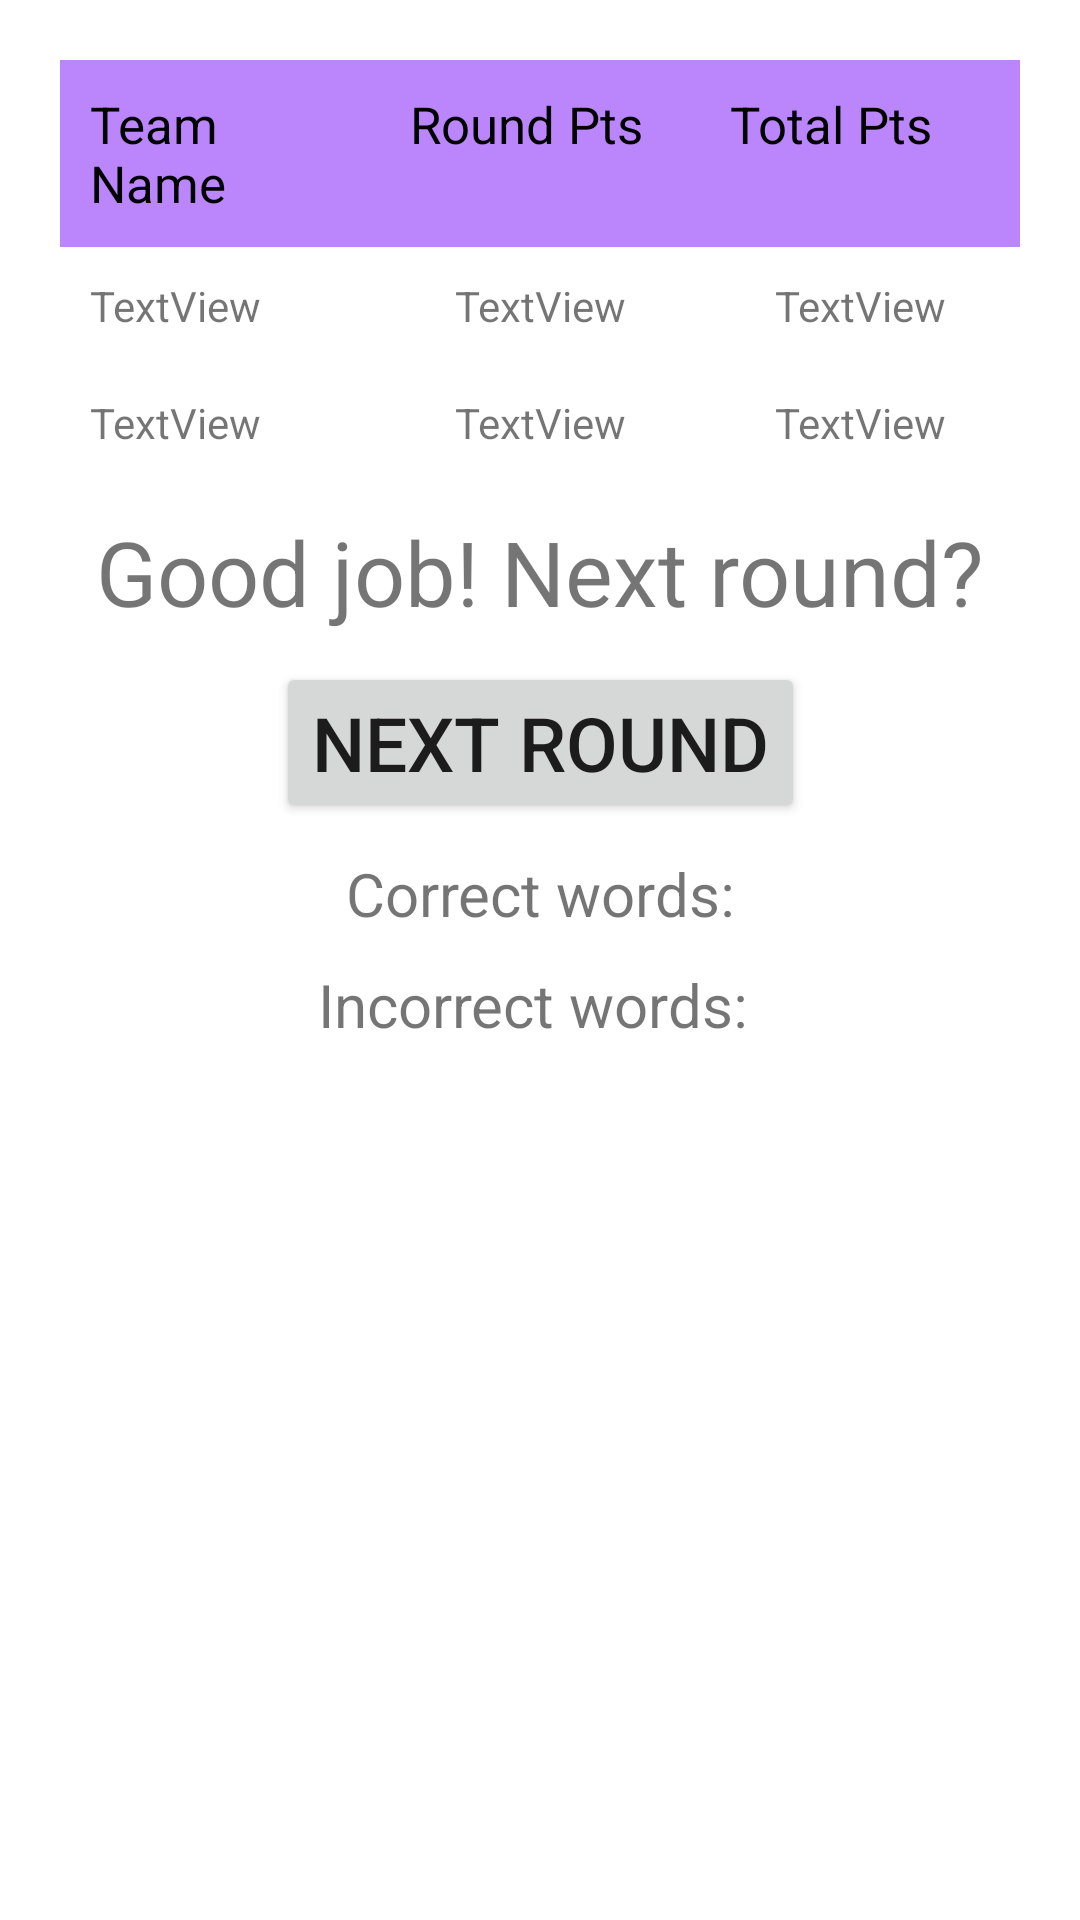

Android layout source for this screen:
<!-- AndroidManifest.xml: application theme Theme.Atspekzodi -->
<!-- res/layout/activity_round_end.xml -->
<?xml version="1.0" encoding="utf-8"?>
<androidx.core.widget.NestedScrollView
    xmlns:android="http://schemas.android.com/apk/res/android"
    xmlns:tools="http://schemas.android.com/tools"
    xmlns:app="http://schemas.android.com/apk/res-auto"
    android:layout_width="match_parent"
    android:layout_height="match_parent"
    android:fillViewport="true">


<androidx.constraintlayout.widget.ConstraintLayout
    android:layout_width="match_parent"
    android:layout_height="wrap_content"
    android:padding="15dp"
    android:id="@+id/layoutas"
    android:focusableInTouchMode="true"
    tools:context=".RoundEndActivity">



    <TableLayout
        android:id="@+id/tableLayout"
        android:layout_width="match_parent"
        android:layout_height="wrap_content"
        android:layout_margin="5dp"
        android:layout_marginTop="0dp"
        app:layout_constraintTop_toTopOf="parent"
        tools:layout_editor_absoluteX="1dp">

        <TableRow
            android:layout_width="match_parent"
            android:layout_height="match_parent"
            android:background="@color/purple_200">

            <TextView
                android:id="@+id/team_name_row"
                android:layout_width="0dp"
                android:layout_height="wrap_content"
                android:layout_gravity="center_horizontal"
                android:layout_weight="4"
                android:padding="10sp"
                android:text="Team Name"
                android:textColor="@color/black"
                android:textSize="17sp" />

            <TextView
                android:id="@+id/round_points_row"
                android:layout_width="0dp"
                android:layout_height="wrap_content"
                android:layout_gravity="center_horizontal"
                android:layout_weight="4"
                android:padding="10sp"
                android:text="Round Pts"
                android:textColor="@color/black"
                android:textSize="17sp" />

            <TextView
                android:id="@+id/total_points_row"
                android:layout_width="0dp"
                android:layout_height="wrap_content"
                android:layout_gravity="center_horizontal"
                android:layout_weight="4"
                android:padding="10sp"
                android:text="Total Pts"
                android:textColor="@color/black"
                android:textSize="17sp" />
        </TableRow>

        <TableRow
            android:layout_width="match_parent"
            android:layout_height="wrap_content">

            <TextView
                android:id="@+id/first_team_name"
                android:layout_width="0dp"
                android:layout_gravity="center_horizontal"
                android:layout_weight="4"
                android:padding="10sp"
                android:text="TextView"
                android:textSize="14sp" />

            <TextView
                android:id="@+id/first_team_round_points"
                android:layout_width="0dp"
                android:layout_gravity="center_horizontal"
                android:layout_weight="4"
                android:padding="10sp"
                android:text="TextView"
                android:gravity="center_horizontal"
                android:textSize="14sp" />

            <TextView
                android:id="@+id/first_team_total_points"
                android:layout_width="0dp"
                android:layout_gravity="center_horizontal"
                android:layout_weight="4"
                android:padding="10sp"
                android:text="TextView"
                android:gravity="center_horizontal"
                android:textSize="14sp" />
        </TableRow>

        <TableRow
            android:layout_width="match_parent"
            android:layout_height="wrap_content">

            <TextView
                android:id="@+id/second_team_name"
                android:layout_width="0dp"
                android:layout_gravity="center_horizontal"
                android:layout_weight="4"
                android:padding="10sp"
                android:text="TextView"
                android:textSize="14sp" />

            <TextView
                android:id="@+id/second_team_round_points"
                android:layout_width="0dp"
                android:layout_gravity="center_horizontal"
                android:layout_weight="4"
                android:padding="10sp"
                android:text="TextView"
                android:gravity="center_horizontal"
                android:textSize="14sp" />

            <TextView
                android:id="@+id/second_team_total_points"
                android:layout_width="0dp"
                android:layout_gravity="center_horizontal"
                android:layout_weight="4"
                android:padding="10sp"
                android:text="TextView"
                android:gravity="center_horizontal"
                android:textSize="14sp" />
        </TableRow>

    </TableLayout>

    <TextView
        android:id="@+id/whos_turn_will_be_next"
        android:layout_width="match_parent"
        android:layout_height="wrap_content"
        android:layout_marginTop="10dp"
        android:gravity="center"
        android:text="Good job! Next round?"
        android:textSize="30sp"
        app:layout_constraintTop_toBottomOf="@+id/tableLayout"
        tools:layout_editor_absoluteX="131dp" />

    <ListView
        android:id="@+id/list"
        android:layout_width="match_parent"
        android:layout_height="0dp"
        android:nestedScrollingEnabled="true"
        android:orientation="vertical"
        app:layout_constraintTop_toBottomOf="@+id/round_window_correct_words_results_text"
        tools:layout_editor_absoluteX="0dp" />

    <Button
        android:id="@+id/next_round_button_round_window"
        android:layout_width="wrap_content"
        android:layout_height="wrap_content"
        android:layout_marginTop="10dp"
        android:text="Next Round"
        android:textSize="25sp"
        app:layout_constraintEnd_toEndOf="parent"
        app:layout_constraintStart_toStartOf="parent"
        app:layout_constraintTop_toBottomOf="@+id/whos_turn_will_be_next" />

    <TextView
        android:id="@+id/round_window_correct_words_results_text"
        android:layout_width="match_parent"
        android:layout_height="wrap_content"
        android:layout_marginTop="10dp"
        android:gravity="center"
        android:text="Correct words:"
        android:textSize="20sp"
        app:layout_constraintStart_toStartOf="parent"
        app:layout_constraintTop_toBottomOf="@+id/next_round_button_round_window" />

    <TextView
        android:id="@+id/round_window_incorrect_words_results_text"
        android:layout_width="match_parent"
        android:layout_height="wrap_content"
        android:layout_marginTop="10dp"
        android:gravity="center"
        android:text="Incorrect words: "
        android:textSize="20sp"
        app:layout_constraintStart_toStartOf="parent"
        app:layout_constraintTop_toBottomOf="@+id/list" />

    <ListView
        android:id="@+id/round_window_incorrect_words_list"
        android:layout_width="match_parent"
        android:layout_height="wrap_content"
        android:layout_marginTop="10dp"
        android:orientation="vertical"
        app:layout_constraintTop_toBottomOf="@+id/round_window_incorrect_words_results_text"
        tools:layout_editor_absoluteX="0dp" />




</androidx.constraintlayout.widget.ConstraintLayout>
</androidx.core.widget.NestedScrollView>
<!-- resources referenced by this layout -->
<resources>
  <style name="Theme.Atspekzodi" parent="Theme.MaterialComponents.DayNight.NoActionBar">
          
          <item name="colorPrimary">@android:color/holo_purple</item>
          <item name="colorPrimaryVariant">@color/purple_700</item>
          <item name="colorOnPrimary">@color/white</item>
          
          <item name="colorSecondary">@color/teal_200</item>
          <item name="colorSecondaryVariant">@color/teal_700</item>
          <item name="colorOnSecondary">@color/black</item>
  
  
          
          <item name="android:statusBarColor" tools:targetApi="l">?attr/colorPrimaryVariant</item>
          
      </style>
  <!-- not gathered from this repository: default colours our renderer supplied (Android Studio template values) -->
  <color name="purple_200">#FFBB86FC</color>
  <color name="purple_700">#FF3700B3</color>
  <color name="teal_200">#FF03DAC5</color>
  <color name="teal_700">#FF018786</color>
  <color name="black">#FF000000</color>
  <color name="white">#FFFFFFFF</color>
</resources>
